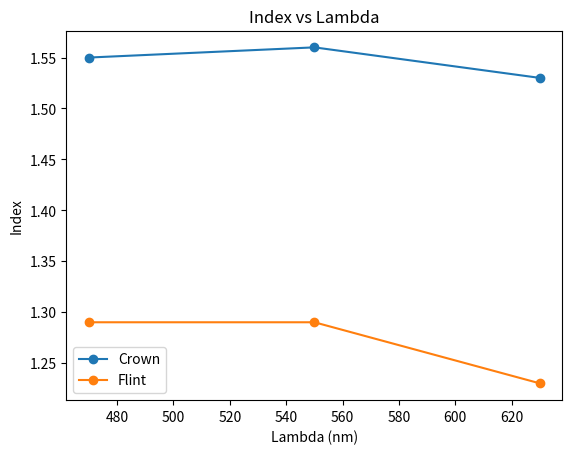

The script that saved this image:
import numpy as np
import matplotlib.pyplot as plt

lambdas_crown = [470, 550, 630]
indices_crown = [1.55, 1.56, 1.53]

lambda_flint = [470, 550, 630]
index_flint = [1.29, 1.29, 1.23]

plt.plot(lambdas_crown, indices_crown, 'o-', label="Crown")
plt.plot(lambda_flint, index_flint, 'o-', label="Flint")
plt.xlabel("Lambda (nm)")
plt.ylabel("Index")
plt.title("Index vs Lambda")
plt.legend()
plt.show()
